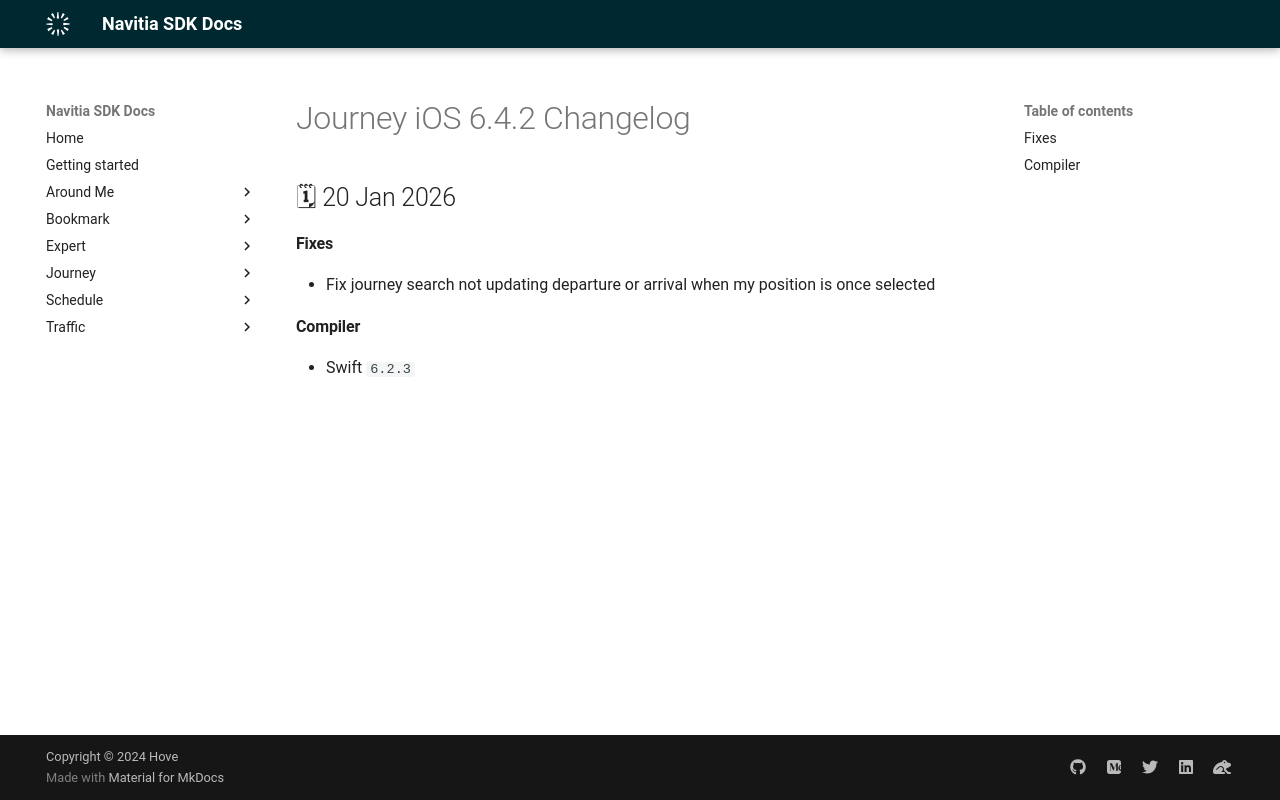

repository: hove-io/navitia_sdk_docs · page: journey/ios/releases/6.4.2/index.html · generator: mkdocs

---
title: Journey iOS 6.4.2 - Changelog - Navitia SDK Docs
---

# Journey iOS 6.4.2 Changelog

<h2>🗓 20 Jan 2026</h2>

#### Fixes 
- Fix journey search not updating departure or arrival when my position is once selected

#### Compiler
-  Swift  `6.2.3`
